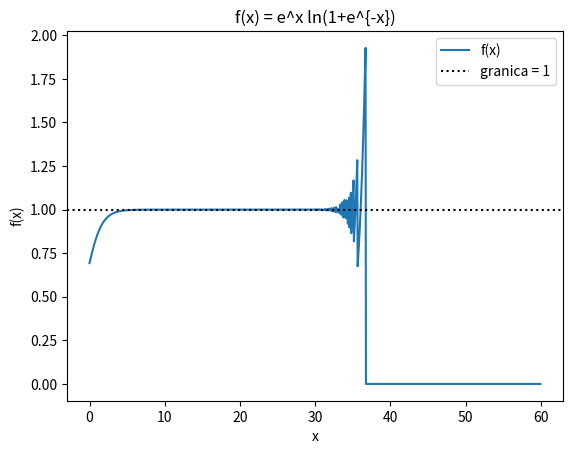

The matplotlib source for this figure:
# Autor: Jakub Retmańczyk
# Lista 2, zadanie 3 - drugi program do wizualizacji (matplotlib)
import numpy as np
import matplotlib
matplotlib.use("Agg")
import matplotlib.pyplot as plt

x = np.arange(0, 60, 0.05)
y = np.exp(x) * np.log(1 + np.exp(-x))   # f(x) w podwójnej precyzji
plt.plot(x, y, label="f(x)")
plt.axhline(1, color="k", ls=":", label="granica = 1")
plt.xlabel("x"); plt.ylabel("f(x)"); plt.legend()
plt.title("f(x) = e^x ln(1+e^{-x})")
plt.savefig("zad3_python.png", dpi=150)
